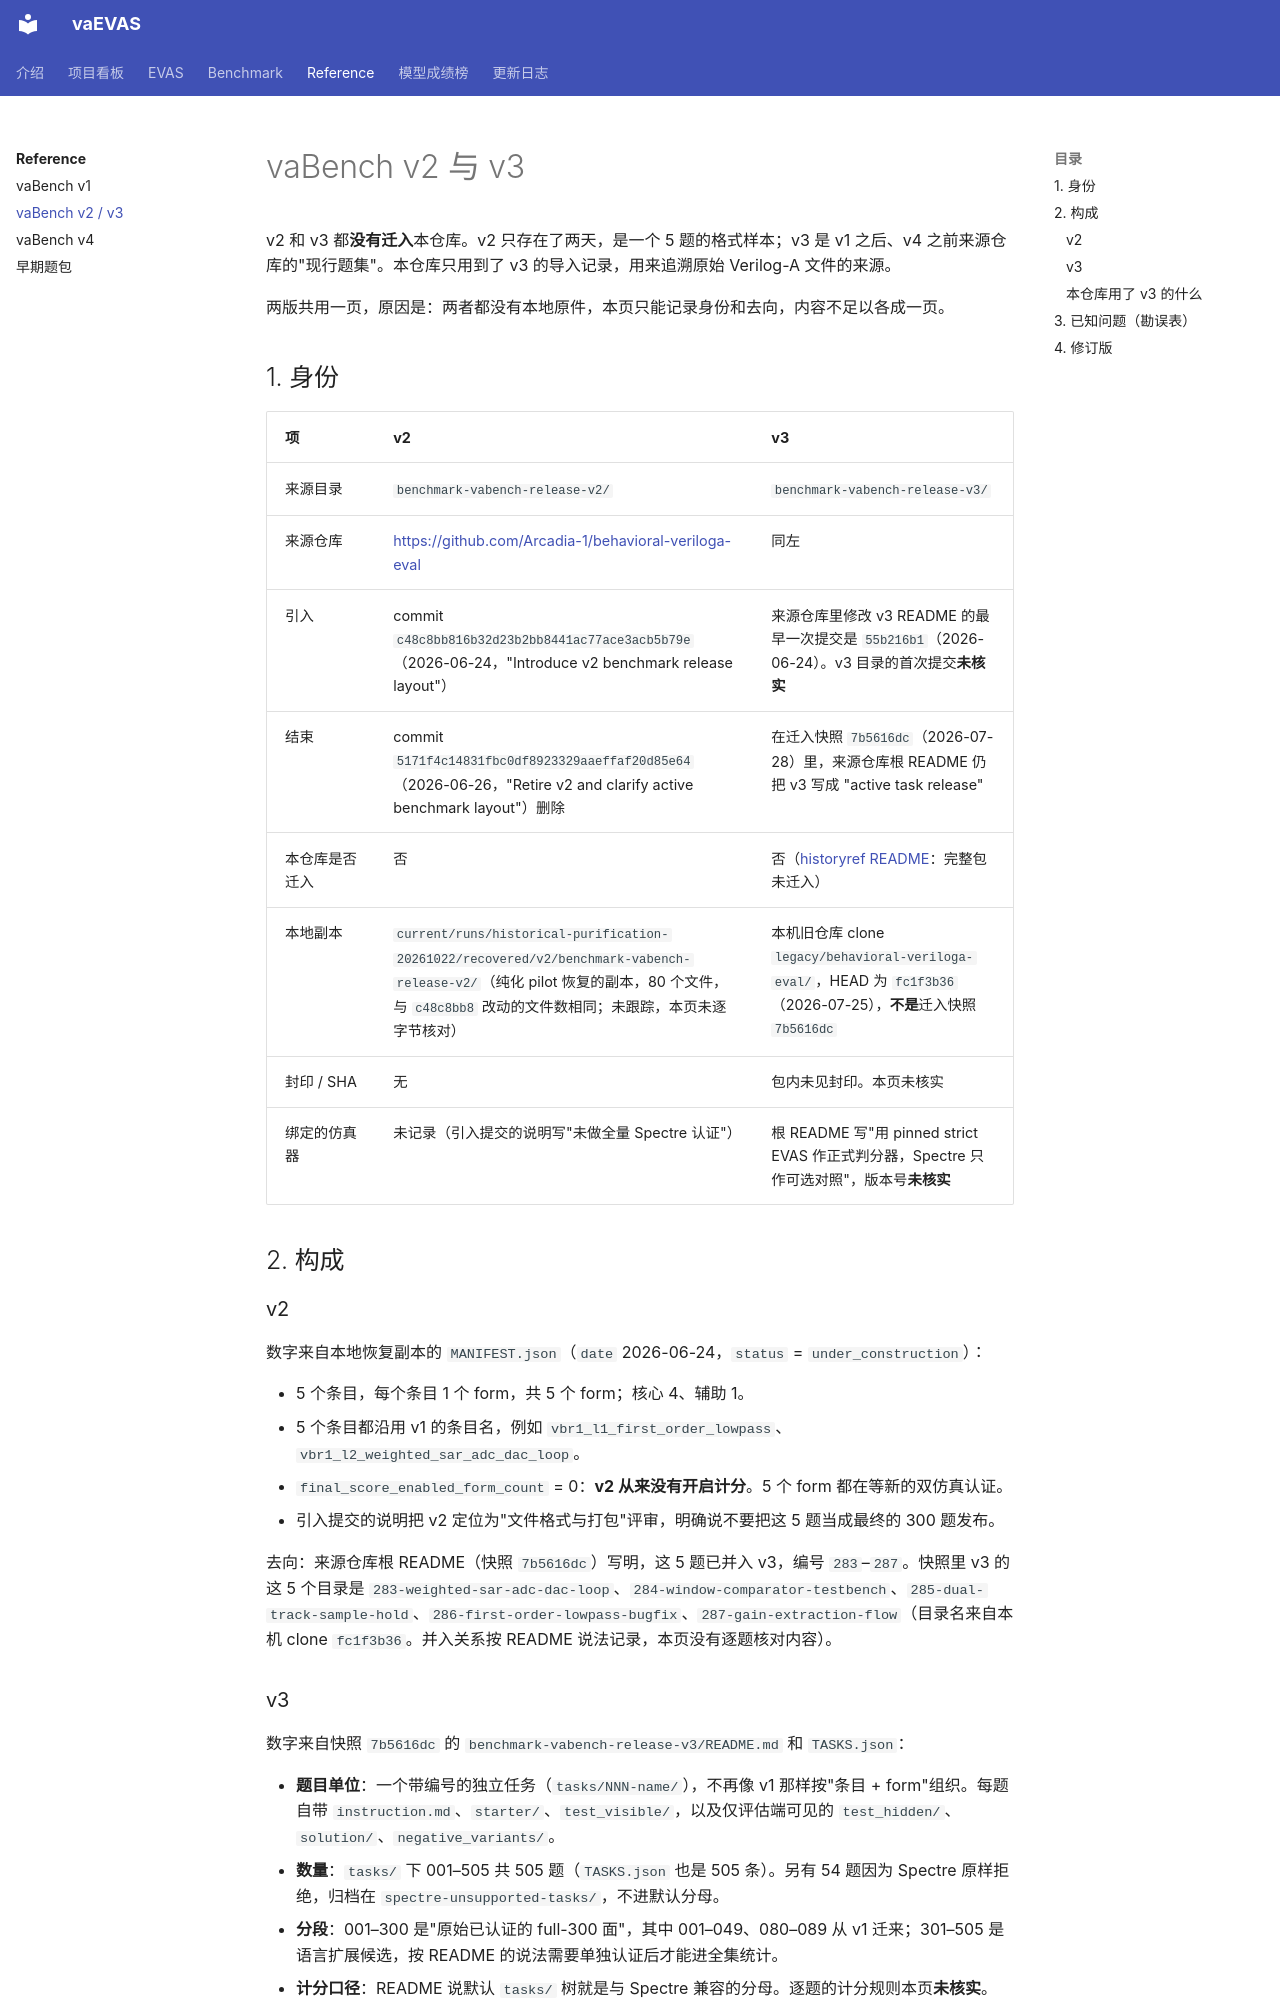

repository: BucketSran/vaevas-site · page: reference/vabench-v2-v3/index.html · generator: mkdocs

# vaBench v2 与 v3

v2 和 v3 都**没有迁入**本仓库。v2 只存在了两天，是一个 5 题的格式样本；v3 是 v1 之后、v4 之前来源仓库的"现行题集"。本仓库只用到了 v3 的导入记录，用来追溯原始 Verilog-A 文件的来源。

两版共用一页，原因是：两者都没有本地原件，本页只能记录身份和去向，内容不足以各成一页。

## 1. 身份

| 项 | v2 | v3 |
| --- | --- | --- |
| 来源目录 | `benchmark-vabench-release-v2/` | `benchmark-vabench-release-v3/` |
| 来源仓库 | <https://github.com/Arcadia-1/behavioral-veriloga-eval> | 同左 |
| 引入 | commit `c48c8bb816b32d23b2bb8441ac77ace3acb5b79e`（2026-06-24，"Introduce v2 benchmark release layout"） | 来源仓库里修改 v3 README 的最早一次提交是 `55b216b1`（2026-06-24）。v3 目录的首次提交**未核实** |
| 结束 | commit `5171f4c14831fbc0df8923329aaeffaf20d85e64`（2026-06-26，"Retire v2 and clarify active benchmark layout"）删除 | 在迁入快照 `7b5616dc`（2026-07-28）里，来源仓库根 README 仍把 v3 写成 "active task release" |
| 本仓库是否迁入 | 否 | 否（[historyref README](repo:benchmark/material/historyref/README.md)：完整包未迁入） |
| 本地副本 | `current/runs/historical-purification-20261022/recovered/v2/benchmark-vabench-release-v2/`（纯化 pilot 恢复的副本，80 个文件，与 `c48c8bb8` 改动的文件数相同；未跟踪，本页未逐字节核对） | 本机旧仓库 clone `legacy/behavioral-veriloga-eval/`，HEAD 为 `fc1f3b36`（2026-07-25），**不是**迁入快照 `7b5616dc` |
| 封印 / SHA | 无 | 包内未见封印。本页未核实 |
| 绑定的仿真器 | 未记录（引入提交的说明写"未做全量 Spectre 认证"） | 根 README 写"用 pinned strict EVAS 作正式判分器，Spectre 只作可选对照"，版本号**未核实** |

## 2. 构成

### v2

数字来自本地恢复副本的 `MANIFEST.json`（`date` 2026-06-24，`status` = `under_construction`）：

- 5 个条目，每个条目 1 个 form，共 5 个 form；核心 4、辅助 1。
- 5 个条目都沿用 v1 的条目名，例如 `vbr1_l1_first_order_lowpass`、`vbr1_l2_weighted_sar_adc_dac_loop`。
- `final_score_enabled_form_count` = 0：**v2 从来没有开启计分**。5 个 form 都在等新的双仿真认证。
- 引入提交的说明把 v2 定位为"文件格式与打包"评审，明确说不要把这 5 题当成最终的 300 题发布。

去向：来源仓库根 README（快照 `7b5616dc`）写明，这 5 题已并入 v3，编号 `283`–`287`。快照里 v3 的这 5 个目录是 `283-weighted-sar-adc-dac-loop`、`284-window-comparator-testbench`、`285-dual-track-sample-hold`、`286-first-order-lowpass-bugfix`、`287-gain-extraction-flow`（目录名来自本机 clone `fc1f3b36`。并入关系按 README 说法记录，本页没有逐题核对内容）。
